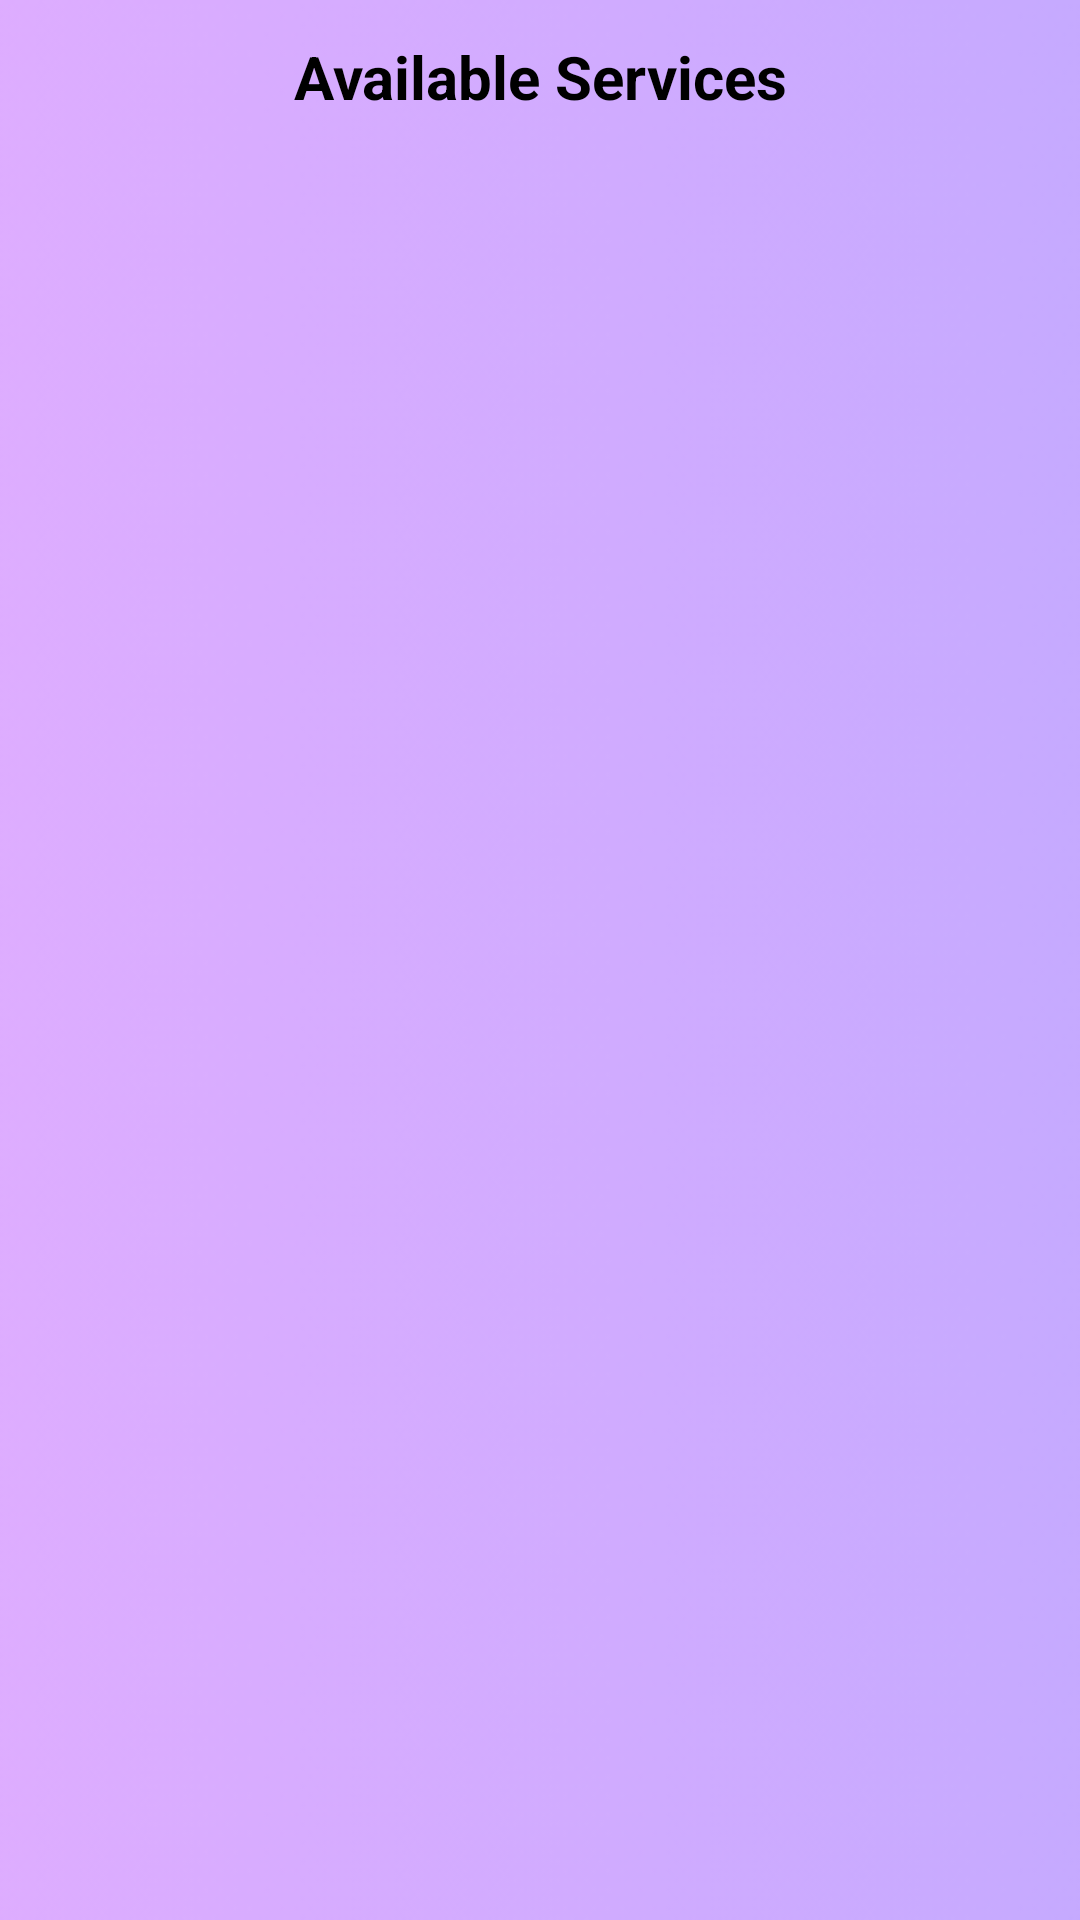

Reconstruct the res/layout file that produces this screen, plus the resources it refers to.
<!-- AndroidManifest.xml: application theme Theme.Mothercare -->
<!-- res/layout/activity_view_services.xml -->
<?xml version="1.0" encoding="utf-8"?>
<LinearLayout xmlns:android="http://schemas.android.com/apk/res/android"
    xmlns:app="http://schemas.android.com/apk/res-auto"
    xmlns:tools="http://schemas.android.com/tools"
    android:id="@+id/main"
    android:layout_width="match_parent"
    android:layout_height="match_parent"
    android:orientation="vertical"
    android:gravity="center"
    android:background="@drawable/background"
    tools:context=".View_Services">

    
    <TextView
        android:id="@+id/tvHeading"
        android:layout_width="match_parent"
        android:layout_height="wrap_content"
        android:text="Available Services"
        android:textSize="20sp"
        android:textStyle="bold"
        android:gravity="center"
        android:textColor="@android:color/black"
        android:padding="12dp" />

    
    <ListView
        android:id="@+id/serviceslist"
        android:layout_width="380dp"
        android:layout_height="0dp"
        android:layout_weight="1"
        android:divider="@android:color/transparent"
        android:dividerHeight="8dp"
        tools:layout_editor_absoluteX="1dp"
        tools:layout_editor_absoluteY="1dp" />

</LinearLayout>
<!-- resources referenced by this layout -->
<resources>
  <!-- drawable background: png bitmap (drawable, 61257 bytes) -->
  <style name="Theme.Mothercare" parent="Base.Theme.Mothercare" />
  <style name="Base.Theme.Mothercare" parent="Theme.Material3.DayNight.NoActionBar">
          
          
      </style>
</resources>
